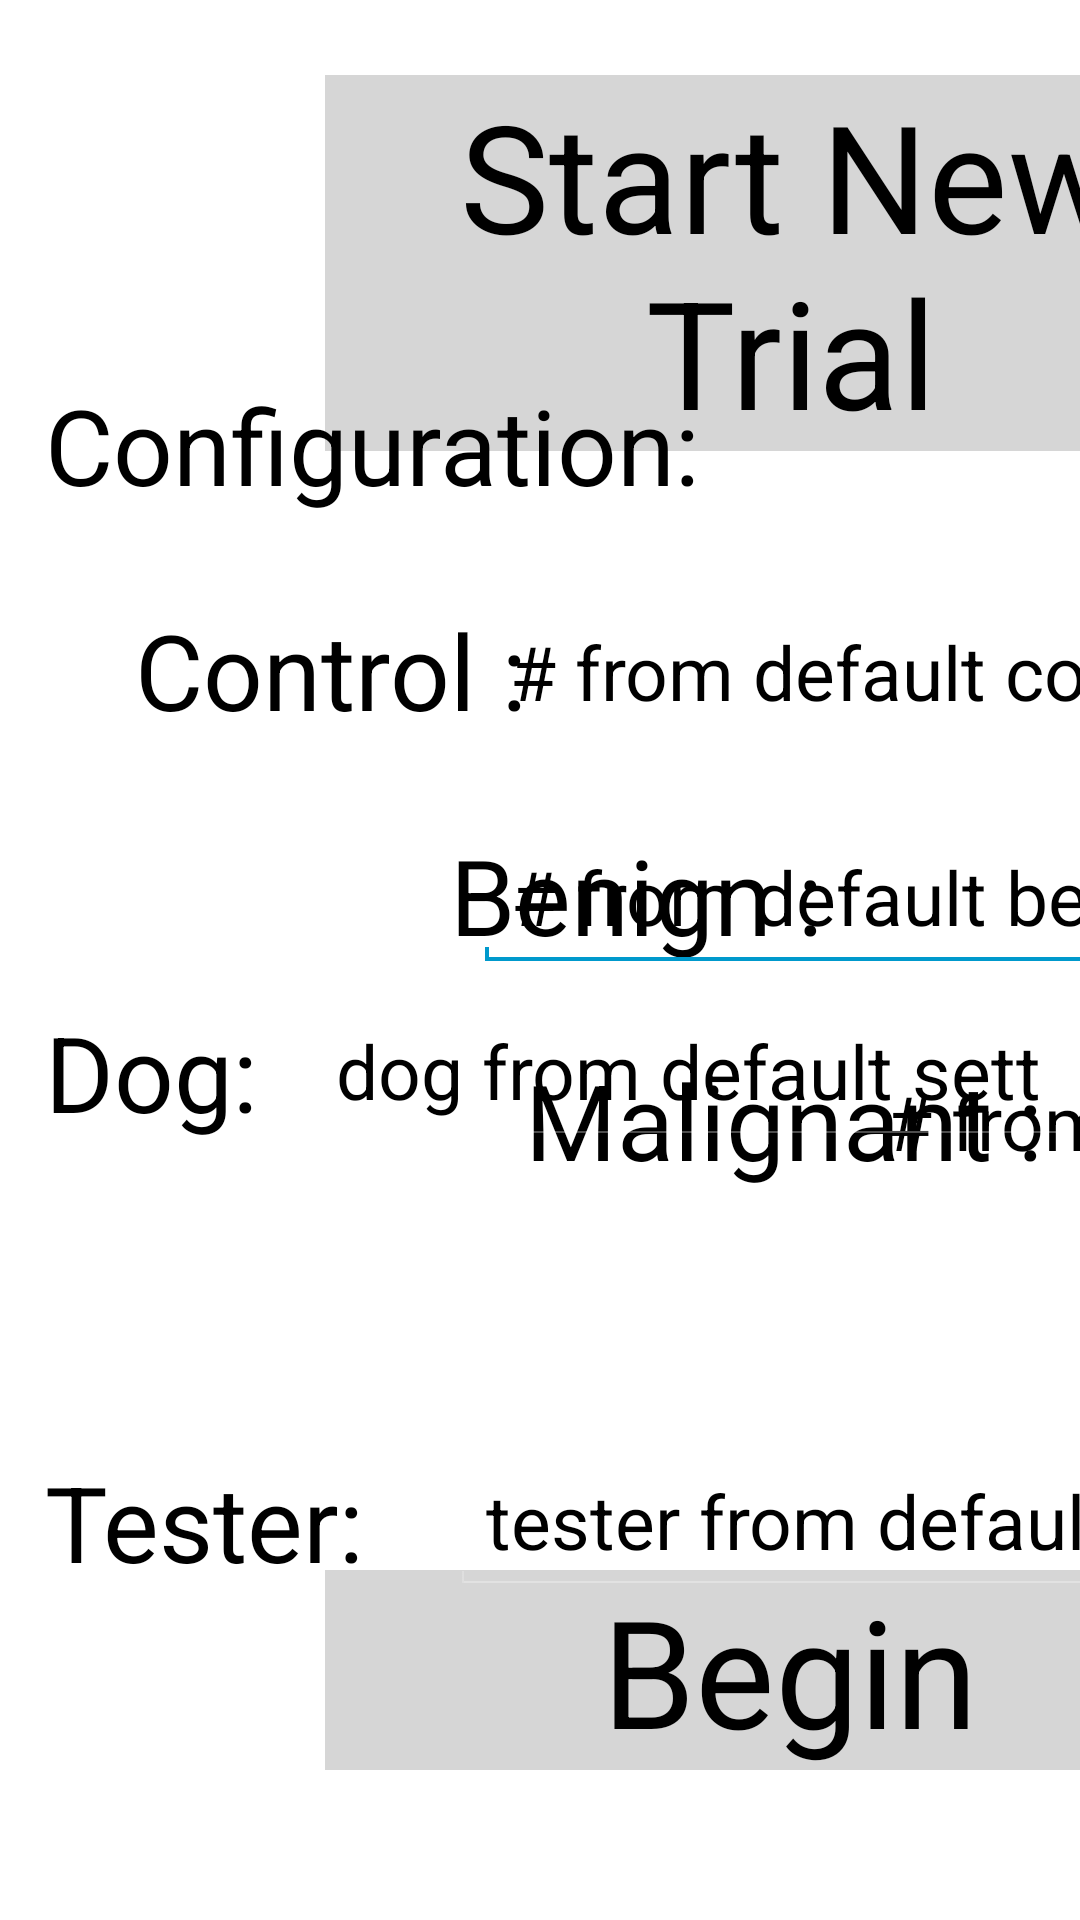

Android layout source for this screen:
<!-- AndroidManifest.xml: application theme android:Theme.Holo -->
<!-- res/layout/activity_trial_new.xml -->
<?xml version="1.0" encoding="utf-8"?>
<GridLayout xmlns:android="http://schemas.android.com/apk/res/android"
    xmlns:tools="http://schemas.android.com/tools"
    android:id="@+id/GridLayout1"
    android:layout_width="match_parent"
    android:layout_height="match_parent"
    android:background="#FFFFFF"
    android:columnCount="2"
    android:orientation="horizontal"
    tools:context=".TrialActivityNew" >

    <Space
        android:layout_column="1"
        android:layout_gravity="fill_vertical"
        android:layout_row="1" />

    <Button
        android:id="@+id/NewTrialButton"
        android:layout_width="match_parent"
        android:layout_height="wrap_content"
        android:layout_column="0"
        android:layout_gravity="center_horizontal|top"
        android:layout_marginEnd="25dp"
        android:layout_marginLeft="25dp"
        android:layout_marginStart="25dp"
        android:layout_marginTop="25dp"
        android:layout_row="1"
        android:background="#D6D6D6"
        android:text="@string/start_new_trial"
        android:textColor="#000000"
        android:textSize="50sp" />

    <TextView
        android:id="@+id/Configuration"
        android:layout_column="0"
        android:layout_gravity="start|top"
        android:layout_marginLeft="15dp"
        android:layout_marginStart="15dp"
        android:layout_marginTop="125dp"
        android:layout_row="1"
        android:text="@string/configuration_"
        android:textAppearance="?android:attr/textAppearanceMedium"
        android:textColor="#000000"
        android:textSize="35sp" />

    <TextView
        android:id="@+id/Control"
        android:layout_column="0"
        android:layout_gravity="start|top"
        android:layout_marginLeft="45dp"
        android:layout_marginStart="45dp"
        android:layout_marginTop="200dp"
        android:layout_row="1"
        android:text="@string/control"
        android:textAppearance="?android:attr/textAppearanceMedium"
        android:textColor="#000000"
        android:textSize="35sp" />

    <TextView
        android:id="@+id/Benign"
        android:layout_column="0"
        android:layout_gravity="start|top"
        android:layout_marginLeft="45dp"
        android:layout_marginStart="150dp"
        android:layout_marginTop="275dp"
        android:layout_row="1"
        android:text="@string/benign"
        android:textAppearance="?android:attr/textAppearanceMedium"
        android:textColor="#000000"
        android:textSize="35sp" />

    <TextView
        android:id="@+id/MalignantText"
        android:layout_column="0"
        android:layout_gravity="start|top"
        android:layout_marginLeft="45dp"
        android:layout_marginStart="175dp"
        android:layout_marginTop="350dp"
        android:layout_row="1"
        android:text="@string/malignant"
        android:textAppearance="?android:attr/textAppearanceMedium"
        android:textColor="#000000"
        android:textSize="35sp" />

    <TextView
        android:id="@+id/Dog"
        android:layout_column="0"
        android:layout_gravity="start|center_vertical"
        android:layout_marginLeft="15dp"
        android:layout_marginStart="15dp"
        android:layout_marginTop="75dp"
        android:layout_row="1"
        android:text="@string/dog_"
        android:textAppearance="?android:attr/textAppearanceMedium"
        android:textColor="#000000"
        android:textSize="35sp" />

    <TextView
        android:id="@+id/Tester"
        android:layout_column="0"
        android:layout_gravity="start|center_vertical"
        android:layout_marginLeft="15dp"
        android:layout_marginStart="15dp"
        android:layout_marginTop="375dp"
        android:layout_row="1"
        android:text="@string/tester_"
        android:textAppearance="?android:attr/textAppearanceMedium"
        android:textColor="#000000"
        android:textSize="35sp" />

    <Button
        android:id="@+id/Begin"
        android:layout_width="match_parent"
        android:layout_height="wrap_content"
        android:layout_column="0"
        android:layout_gravity="center_horizontal|bottom"
        android:layout_marginBottom="50dp"
        android:layout_marginEnd="25dp"
        android:layout_marginLeft="25dp"
        android:layout_marginStart="25dp"
        android:layout_marginTop="25dp"
        android:layout_row="1"
        android:background="#D6D6D6"
        android:text="@string/begin"
        android:textColor="#000000"
        android:textSize="50sp" />

    <EditText
        android:id="@+id/controlFromDefault"
        android:layout_width="311dp"
        android:layout_column="0"
        android:layout_gravity="center_horizontal|top"
        android:layout_marginLeft="100dp"
        android:layout_marginStart="100dp"
        android:layout_marginTop="200dp"
        android:layout_row="1"
        android:ems="10"
        android:text="@string/_from_default_control"
        android:textColor="#000000"
        android:textColorHint="#000000"
        android:textSize="25sp" android:inputType="text"/>

    <EditText
        android:id="@+id/benignFromDefault"
        android:layout_column="0"
        android:layout_gravity="center_horizontal|top"
        android:layout_marginLeft="75dp"
        android:layout_marginStart="75dp"
        android:layout_marginTop="275dp"
        android:layout_row="1"
        android:ems="10"
        android:inputType="text"
        android:text="@string/_from_default_benign"
        android:textColor="#000000"
        android:textColorHint="#000000"
        android:textColorLink="#000000"
        android:textSize="25sp" >

        <requestFocus />
    </EditText>

    <EditText
        android:id="@+id/malignantFromDefault"
        android:layout_column="0"
        android:layout_gravity="center_horizontal|top"
        android:layout_marginLeft="200dp"
        android:layout_marginStart="200dp"
        android:layout_marginTop="350dp"
        android:layout_row="1"
        android:ems="10"
        android:inputType="text"
        android:text="@string/_from_default_malignant"
        android:textColor="#000000"
        android:textSize="25sp" />

    <EditText
        android:id="@+id/dogFromDefault"
        android:layout_column="0"
        android:layout_gravity="start|center_vertical"
        android:layout_marginLeft="100dp"
        android:layout_marginStart="100dp"
        android:layout_marginTop="75dp"
        android:layout_row="1"
        android:ems="10"
        android:inputType="text"
        android:text="@string/dog_from_default_setting"
        android:textColor="#000000"
        android:textSize="25sp" />

    <EditText
        android:id="@+id/testerFromDefault"
        android:layout_width="377dp"
        android:layout_column="0"
        android:layout_gravity="start|center_vertical"
        android:layout_marginLeft="150dp"
        android:layout_marginStart="150dp"
        android:layout_marginTop="375dp"
        android:layout_row="1"
        android:ems="10"
        android:inputType="text"
        android:text="@string/tester_from_default_setting"
        android:textColor="#000000"
        android:textColorHint="#000000"
        android:textColorLink="#000000"
        android:textSize="25sp" />

</GridLayout>
<!-- resources referenced by this layout -->
<resources>
  <string name="_from_default_benign"># from default benign</string>
  <string name="_from_default_control"># from default control</string>
  <string name="_from_default_malignant"># from default malignant</string>
  <string name="begin">Begin</string>
  <string name="benign">Benign  :</string>
  <string name="configuration_">Configuration:</string>
  <string name="control">Control  :</string>
  <string name="dog_">Dog:</string>
  <string name="dog_from_default_setting">dog from default setting</string>
  <string name="malignant">Malignant  :</string>
  <string name="start_new_trial">Start New Trial</string>
  <string name="tester_">Tester:</string>
  <string name="tester_from_default_setting">tester from default setting</string>
</resources>
